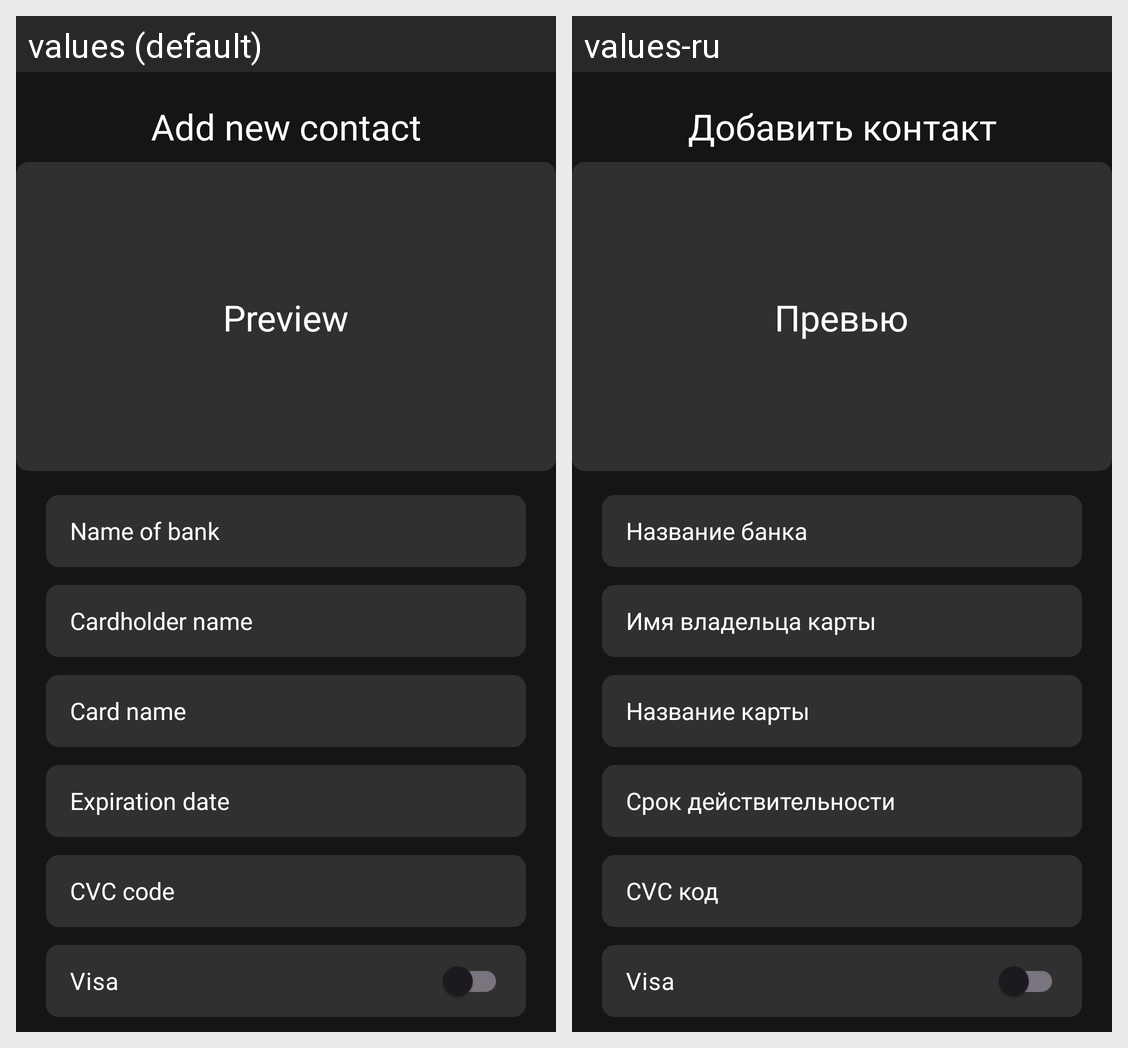

For this localized Android screen grid, give each drawn string resource with its value in every locale shown.
Android screen res/layout/addcard_fragment.xml rendered under 2 locales, left to right: values (default), values-ru. Device: Nexus 5 (rendered at 1080×1920; each locale shown at half size, 540×960, under a caption strip naming it); theme Theme.DolmaBank.
Strings drawn on this screen, with the default value and each locale's value (text and hints the layout hard-codes, and strings that could not be matched under every locale, appear in the picture but are not listed):

add_new_contact
  values: Add new contact
  values-ru: Добавить контакт

preview_card
  values: Preview
  values-ru: Превью

name_of_bank
  values: Name of bank
  values-ru: Название банка

cardholder_name
  values: Cardholder name
  values-ru: Имя владельца карты

card_name
  values: Card name
  values-ru: Название карты

expiration_date
  values: Expiration date
  values-ru: Срок действительности

cvc_code
  values: CVC code
  values-ru: CVC код

visa_card
  values: Visa
  values-ru: Visa  [not translated; the default value is used]
